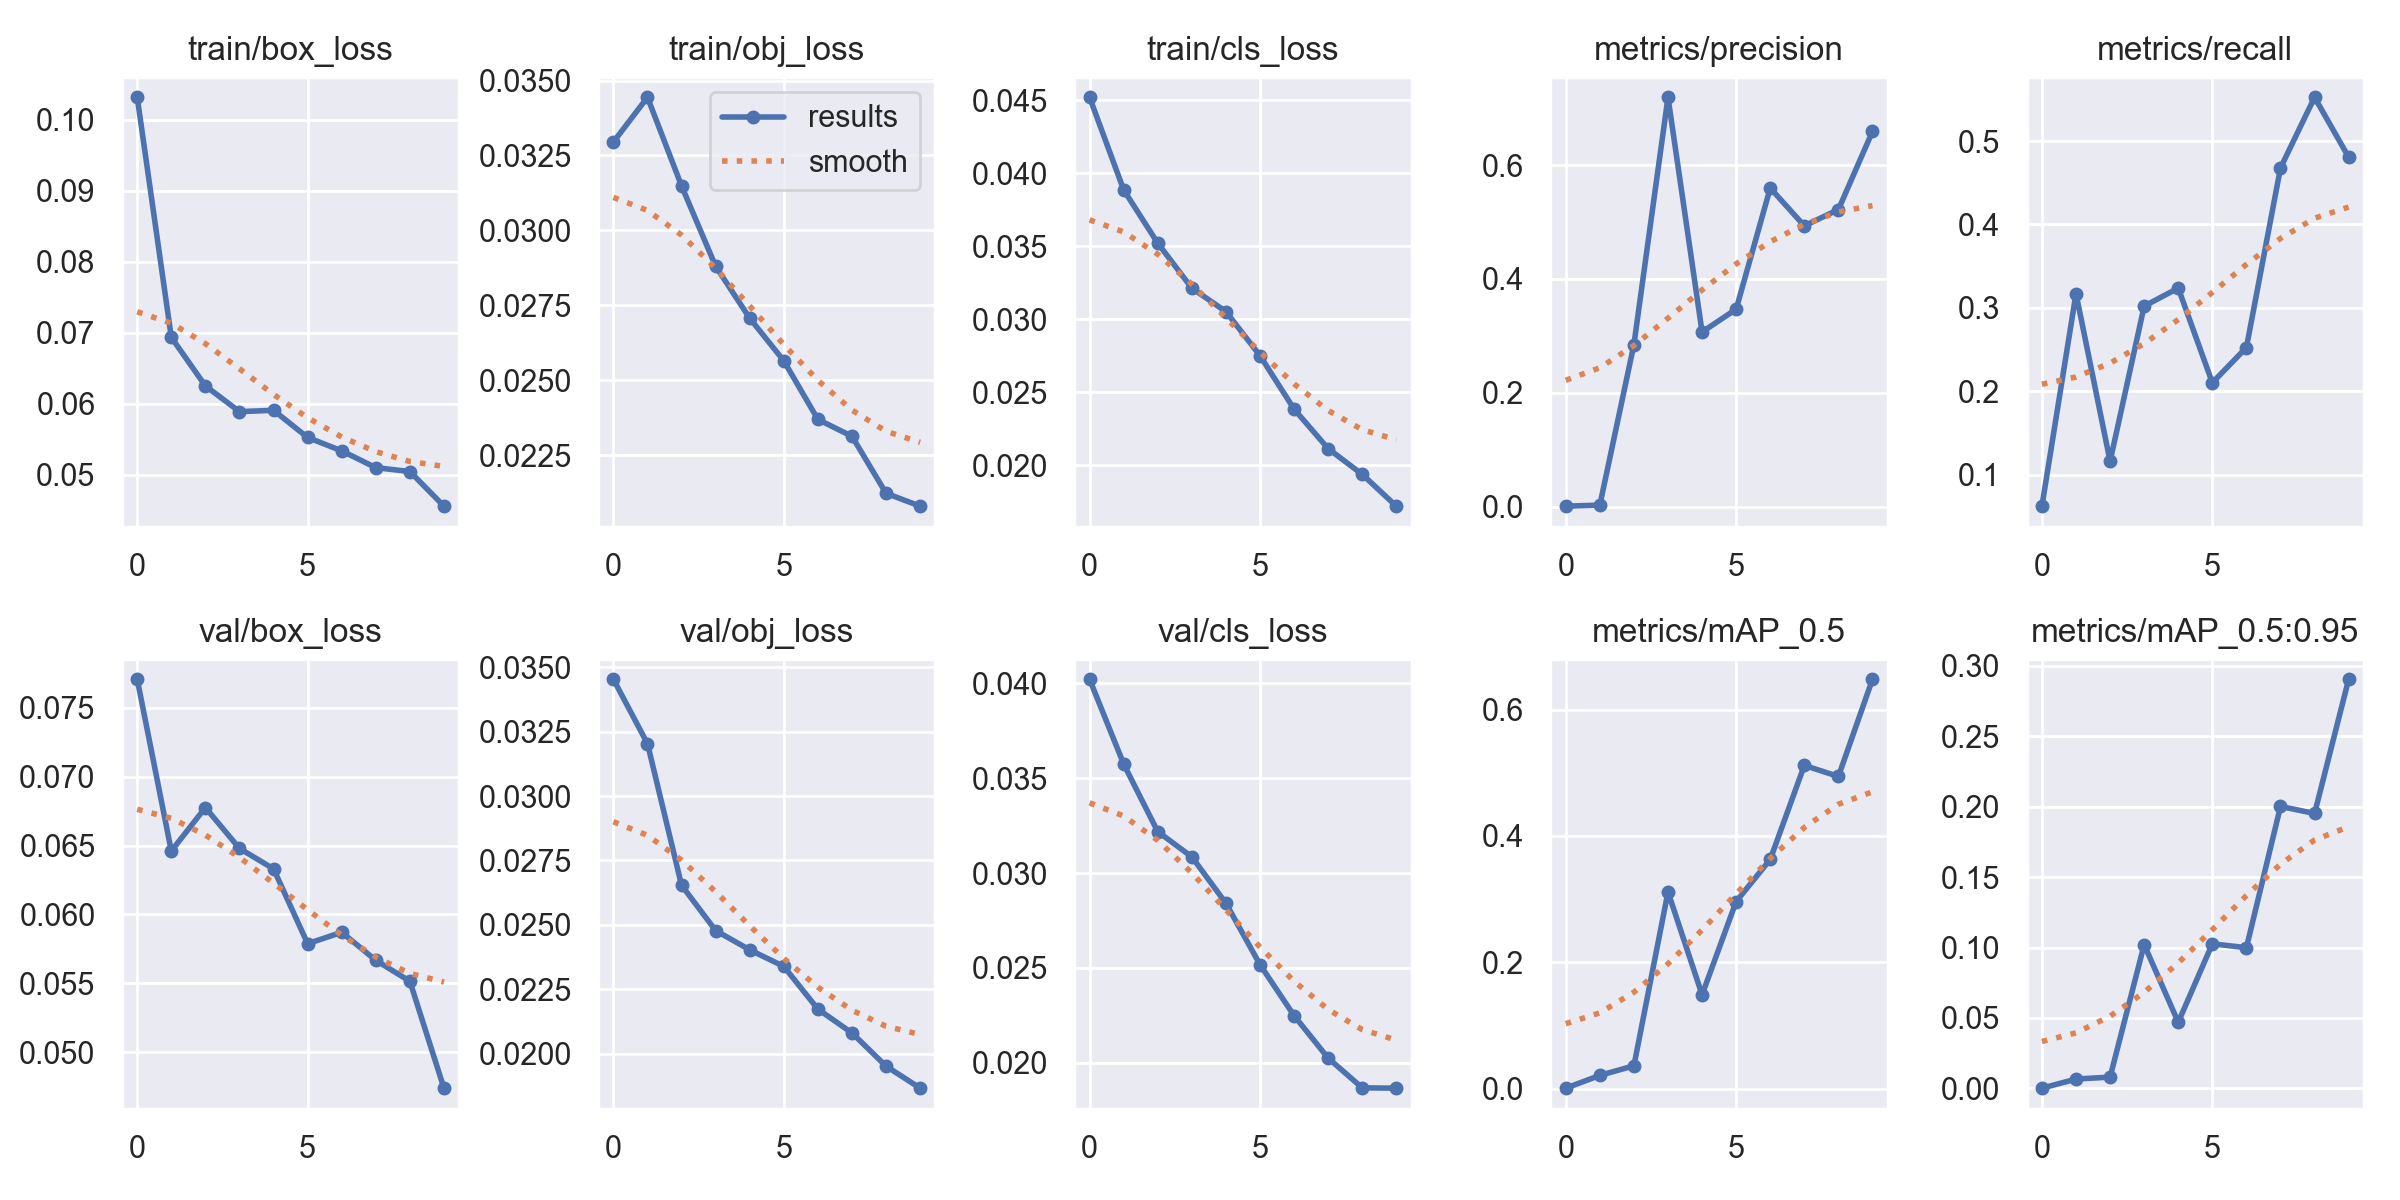

Data behind this chart, as committed beside it:
epoch, train/box_loss, train/obj_loss, train/cls_loss, metrics/precision, metrics/recall, metrics/mAP_0.5, metrics/mAP_0.5:0.95, val/box_loss, val/obj_loss, val/cls_loss, x/lr0, x/lr1, x/lr2
0, 0.1032, 0.03295, 0.04521, 0.00113, 0.06227, 0.0006565, 0.0001941, 0.07709, 0.03453, 0.04021, 0.0883, 0.0013, 0.0013
1, 0.06936, 0.03444, 0.03886, 0.003, 0.317, 0.02086, 0.006656, 0.06461, 0.03203, 0.03575, 0.07543, 0.002433, 0.002433
2, 0.06252, 0.03148, 0.03521, 0.2848, 0.1161, 0.03611, 0.008046, 0.06777, 0.02654, 0.03218, 0.06229, 0.003288, 0.003288
3, 0.05889, 0.0288, 0.03213, 0.719, 0.3021, 0.3113, 0.102, 0.06479, 0.02478, 0.03085, 0.04887, 0.003867, 0.003867
4, 0.05908, 0.02707, 0.03052, 0.3069, 0.3237, 0.1486, 0.04697, 0.06331, 0.02403, 0.02841, 0.03517, 0.004168, 0.004168
5, 0.05526, 0.02565, 0.0275, 0.347, 0.2102, 0.2962, 0.1026, 0.05788, 0.02339, 0.02517, 0.02119, 0.004191, 0.004191
6, 0.05337, 0.0237, 0.02384, 0.5597, 0.2525, 0.3629, 0.09989, 0.0587, 0.02173, 0.02249, 0.006938, 0.003938, 0.003938
7, 0.05101, 0.02313, 0.02113, 0.4933, 0.4677, 0.5117, 0.2001, 0.05667, 0.02081, 0.02025, 0.00307, 0.00307, 0.00307
8, 0.05046, 0.02123, 0.01937, 0.5219, 0.5525, 0.4942, 0.1951, 0.05514, 0.01952, 0.01868, 0.00307, 0.00307, 0.00307
9, 0.04558, 0.0208, 0.01719, 0.6591, 0.4806, 0.6481, 0.2903, 0.04738, 0.01866, 0.01866, 0.00208, 0.00208, 0.00208
